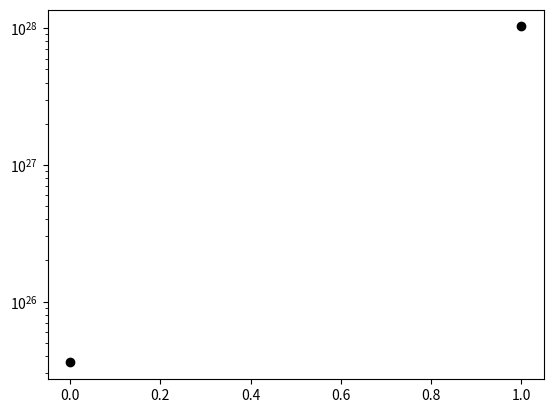
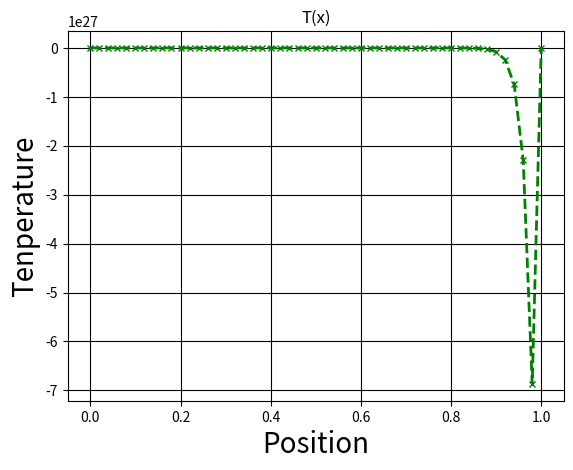

Recreate these plots in Python, in order.
import numpy as np
import matplotlib.pyplot as plt
from mpl_toolkits.mplot3d import axes3d

from datetime import datetime as dt

# Peclet number = F / D
# Peclet number > 2 causes issues with solutions using central differencing scheme

# size of grid side
N = 51

# domain size
L = 1

# grid spacing
h = np.float64(L / (N-1))

# diffusion
gamma = np.float64(0.1)

# density
rho = np.float64(1)

# velocity
u = np.float64(10/0.2)

F = rho * u
D = gamma / h

Pe = F / D
print(f'Peclet Number: {Pe}')

# iterations
iteration = 0
max_iters = 2

# temperature array
T = np.zeros(N)
T[0] = 100.
T[-1] = 500.

# iterated temperature array
T_new = T.copy()

#error-related
epsilon = 1e-8
numerical_error = np.inf
errs = []

t0 = dt.now()
t1_prev = t0
while numerical_error > epsilon and iteration < max_iters:
    for i in range(1, N-1):
        a_w = np.float64(D + F / 2)
        a_e = np.float64(D - F / 2)
        a_p = a_e + a_w
        T_new[i]= (a_e * T_new[i+1] + a_w * T_new[i-1]) / a_p
    diff = np.abs(T - T_new)
    numerical_error = diff.sum()
    errs.append(numerical_error)
    iteration += 1
    T = T_new.copy()
    if iteration % 10 == 0:
        t1 = dt.now()
        dt1 = t1-t1_prev
        t1_prev = t1
        dt1_0 = t1-t0
        print(f'Pe: {Pe}. iteration: {iteration}.  error: {numerical_error}. iter_time: {dt1}.  runtime: {dt1_0}')

# plot results
        
plt.figure(10)
plt.semilogy(errs, 'ko')

x_dom = np.arange(N) * h
plt.figure(11)
plt.plot(x_dom, T, 'gx--', linewidth=2, markersize = 5)
plt.grid(True, color = 'k')

plt.xlabel("Position", size=20)
plt.ylabel("Tenperature", size=20)
plt.title("T(x)")
plt.show()

apple = 1
